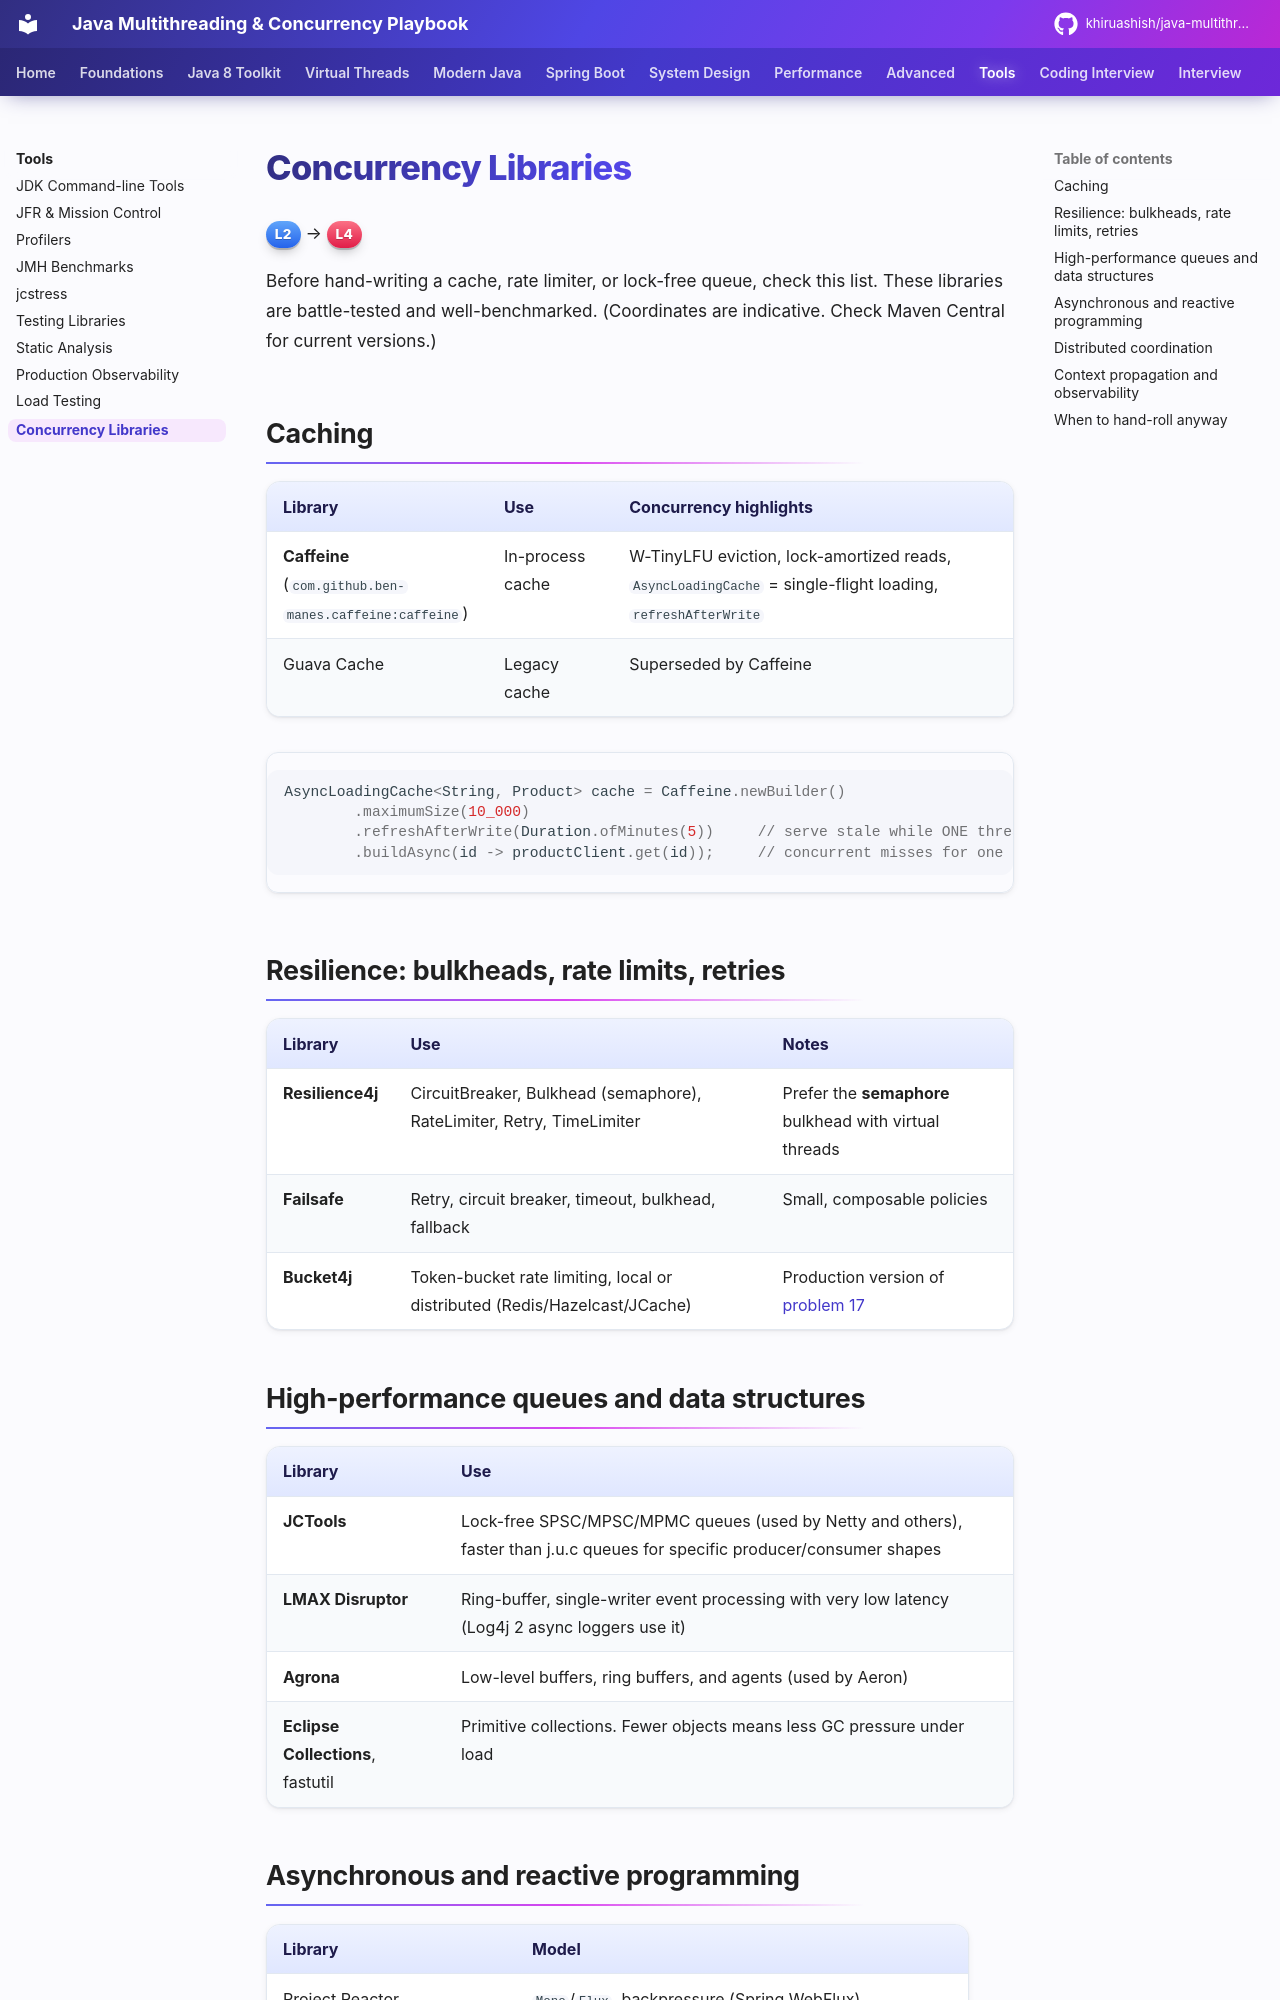

repository: khiruashish/java-multithreading-playbook · page: tools/libraries/index.html · generator: mkdocs

# Concurrency Libraries

<span class="level l2">L2</span> → <span class="level l4">L4</span>

Before hand-writing a cache, rate limiter, or lock-free queue, check this list. These libraries are battle-tested and
well-benchmarked. (Coordinates are indicative. Check Maven Central for current versions.)

## Caching

| Library | Use | Concurrency highlights |
|---|---|---|
| **Caffeine** (`com.github.ben-manes.caffeine:caffeine`) | In-process cache | W-TinyLFU eviction, lock-amortized reads, `AsyncLoadingCache` = single-flight loading, `refreshAfterWrite` |
| Guava Cache | Legacy cache | Superseded by Caffeine |

```java
AsyncLoadingCache<String, Product> cache = Caffeine.newBuilder()
        .maximumSize(10_000)
        .refreshAfterWrite(Duration.ofMinutes(5))     // serve stale while ONE thread refreshes
        .buildAsync(id -> productClient.get(id));     // concurrent misses for one key → one load
```

## Resilience: bulkheads, rate limits, retries

| Library | Use | Notes |
|---|---|---|
| **Resilience4j** | CircuitBreaker, Bulkhead (semaphore), RateLimiter, Retry, TimeLimiter | Prefer the **semaphore** bulkhead with virtual threads |
| **Failsafe** | Retry, circuit breaker, timeout, bulkhead, fallback | Small, composable policies |
| **Bucket4j** | Token-bucket rate limiting, local or distributed (Redis/Hazelcast/JCache) | Production version of [problem 17](../coding-interview/17-rate-limiter.md) |

## High-performance queues and data structures

| Library | Use |
|---|---|
| **JCTools** | Lock-free SPSC/MPSC/MPMC queues (used by Netty and others), faster than j.u.c queues for specific producer/consumer shapes |
| **LMAX Disruptor** | Ring-buffer, single-writer event processing with very low latency (Log4j 2 async loggers use it) |
| **Agrona** | Low-level buffers, ring buffers, and agents (used by Aeron) |
| **Eclipse Collections**, fastutil | Primitive collections. Fewer objects means less GC pressure under load |
